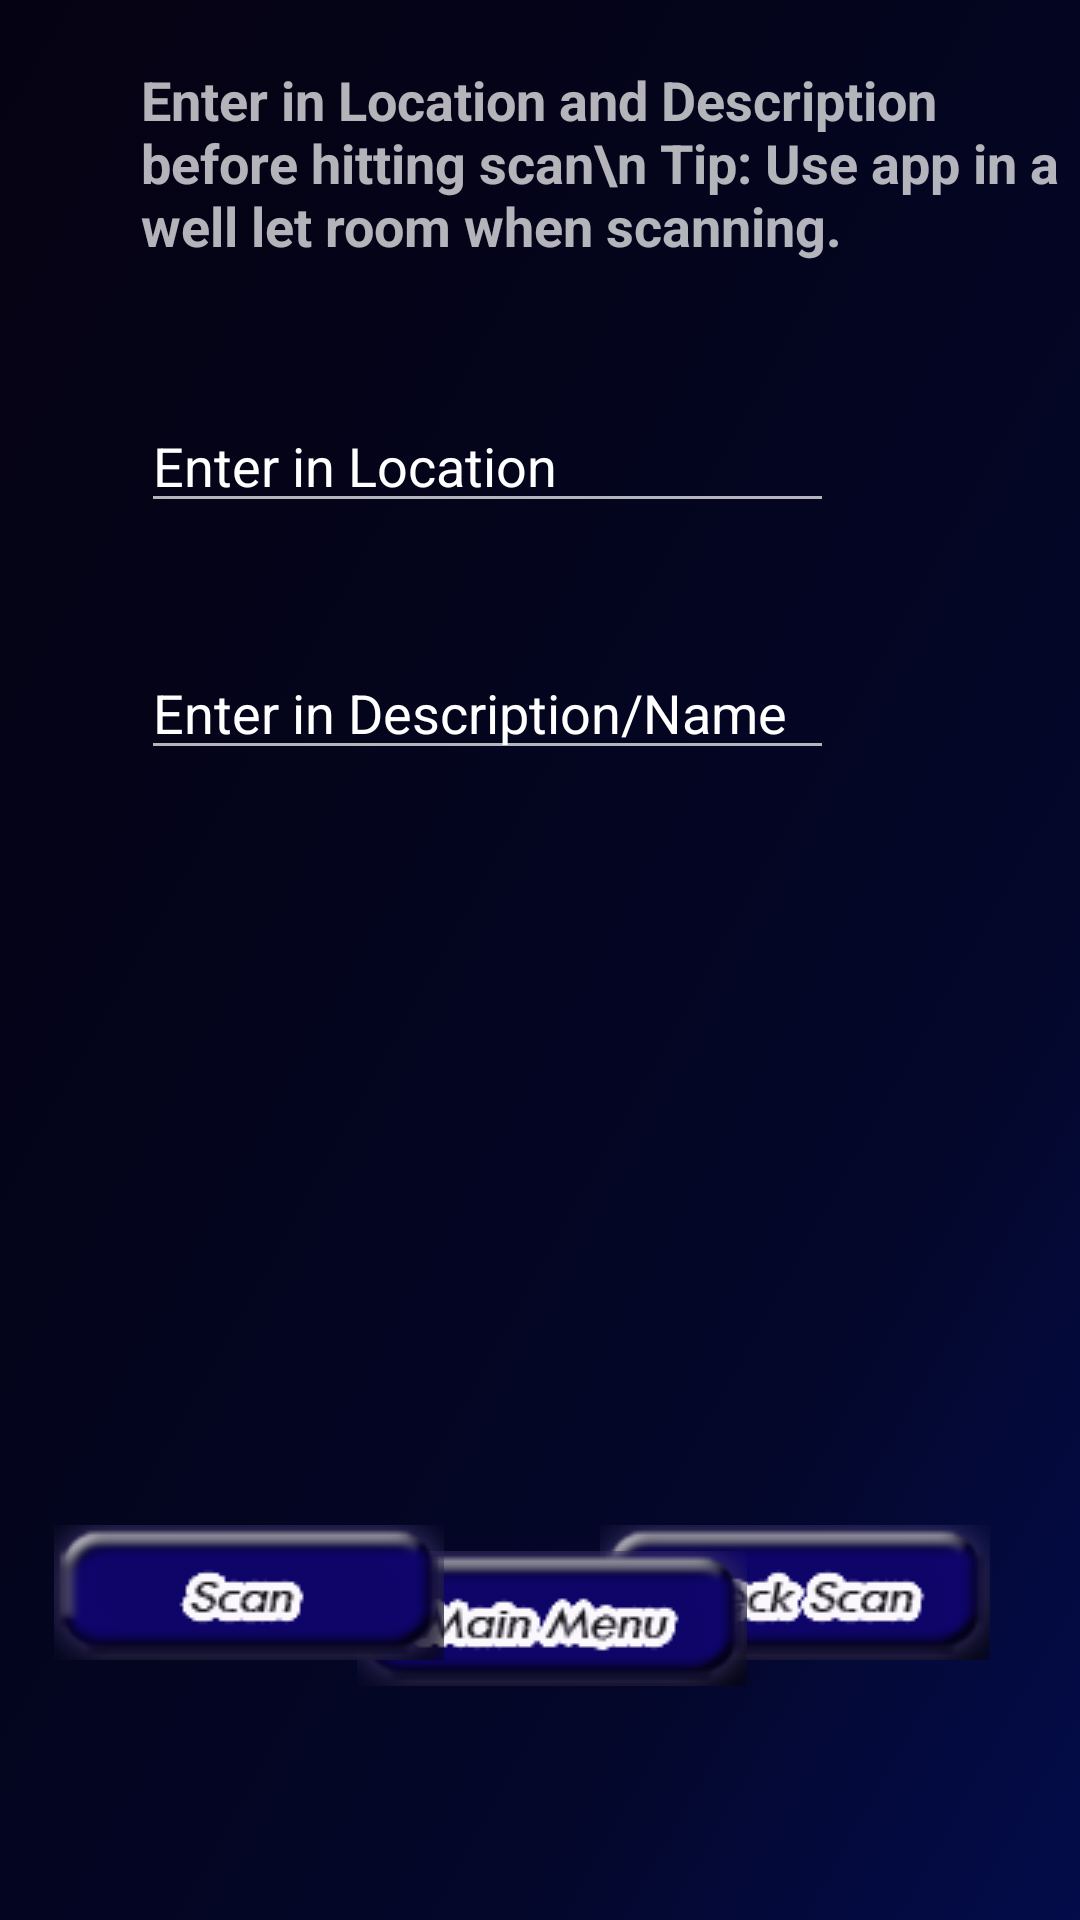

Here is an Android app screen rendered from its layout file. Give the layout XML and the strings, colors and styles it references.
<!-- AndroidManifest.xml: application theme AppTheme -->
<!-- res/layout/scanner.xml -->
<?xml version="1.0" encoding="utf-8"?>
<RelativeLayout xmlns:android="http://schemas.android.com/apk/res/android"
    xmlns:app="http://schemas.android.com/apk/res-auto"
    xmlns:tools="http://schemas.android.com/tools"
    android:layout_width="match_parent"
    android:background="@drawable/scanner_background"
    android:layout_height="match_parent">


    <TextView
        android:id="@+id/textView"
        android:layout_width="wrap_content"
        android:layout_height="wrap_content"
        android:layout_alignParentStart="true"
        android:layout_alignParentTop="true"
        android:layout_marginStart="47dp"
        android:textStyle="bold"
        android:layout_marginTop="21dp"
        android:textSize="18dp"
        android:text="Enter in Location and Description before hitting scan\n Tip: Use app in a well let room when scanning." />

    <EditText
        android:id="@+id/editText"
        android:layout_width="wrap_content"
        android:layout_height="wrap_content"
        android:layout_alignParentStart="true"
        android:layout_alignParentTop="true"
        android:layout_marginStart="47dp"
        android:layout_marginTop="133dp"
        android:ems="11"
        android:inputType="textPersonName"
        android:text="Enter in Location"
        android:clickable="true"/>

    <EditText
        android:id="@+id/editText2"
        android:layout_width="wrap_content"
        android:layout_height="wrap_content"
        android:layout_alignEnd="@+id/editText"
        android:layout_below="@+id/editText"
        android:layout_marginTop="41dp"
        android:ems="11"
        android:inputType="textPersonName"
        android:text="Enter in Description/Name" />

    <FrameLayout
        android:id="@+id/fragment_scan"
        android:layout_width="match_parent"
        android:layout_height="match_parent"
        android:layout_alignParentTop="true"
        android:layout_alignParentStart="true">

        <android.support.constraint.ConstraintLayout
            android:layout_width="match_parent"
            android:layout_height="match_parent"
            tools:layout_editor_absoluteX="0dp"
            tools:layout_editor_absoluteY="0dp">

            <ImageButton
                android:background="@android:color/transparent"
                android:src="@drawable/check_scan"
                android:id="@+id/results"
                android:layout_width="wrap_content"
                android:layout_height="wrap_content"
                android:layout_marginBottom="8dp"
                android:layout_marginRight="30dp"
                android:layout_marginTop="8dp"
                android:text="Check Scan"
                app:layout_constraintBottom_toBottomOf="parent"
                app:layout_constraintRight_toRightOf="parent"
                app:layout_constraintTop_toTopOf="parent"
                app:layout_constraintVertical_bias="0.864" />

            <ImageButton
                android:background="@android:color/transparent"
                android:src="@drawable/main_menu"
                android:id="@+id/returnMain6"
                android:layout_width="wrap_content"
                android:layout_height="wrap_content"
                android:text="Return to Main Menu"
                app:layout_constraintRight_toLeftOf="@+id/results"
                android:layout_marginRight="8dp"
                app:layout_constraintLeft_toRightOf="@+id/scan_button"
                android:layout_marginLeft="8dp"
                app:layout_constraintTop_toTopOf="parent"
                android:layout_marginTop="517dp"
                app:layout_constraintHorizontal_bias="0.394" />

            <ImageButton
                android:background="@android:color/transparent"
                android:src="@drawable/scan"
                android:id="@+id/scan_button"
                android:layout_width="wrap_content"
                android:layout_height="wrap_content"
                android:layout_marginBottom="8dp"
                android:layout_marginLeft="8dp"
                android:layout_marginRight="8dp"
                android:layout_marginTop="8dp"
                android:text="@string/scan"
                app:layout_constraintBottom_toBottomOf="parent"
                app:layout_constraintHorizontal_bias="0.187"
                app:layout_constraintLeft_toLeftOf="parent"
                app:layout_constraintRight_toLeftOf="@+id/results"
                app:layout_constraintTop_toTopOf="parent"
                app:layout_constraintVertical_bias="0.864" />

        </android.support.constraint.ConstraintLayout>
    </FrameLayout>

</RelativeLayout>
<!-- resources referenced by this layout -->
<resources>
  <!-- drawable check_scan: png bitmap (drawable, 19456 bytes) -->
  <!-- drawable main_menu: png bitmap (drawable, 19332 bytes) -->
  <!-- drawable scan: png bitmap (drawable, 17308 bytes) -->
  <!-- drawable scanner_background: png bitmap (drawable, 288101 bytes) -->
  <string name="scan">Scan</string>
  <style name="AppTheme" parent="Theme.AppCompat.NoActionBar">
          
      </style>
</resources>
